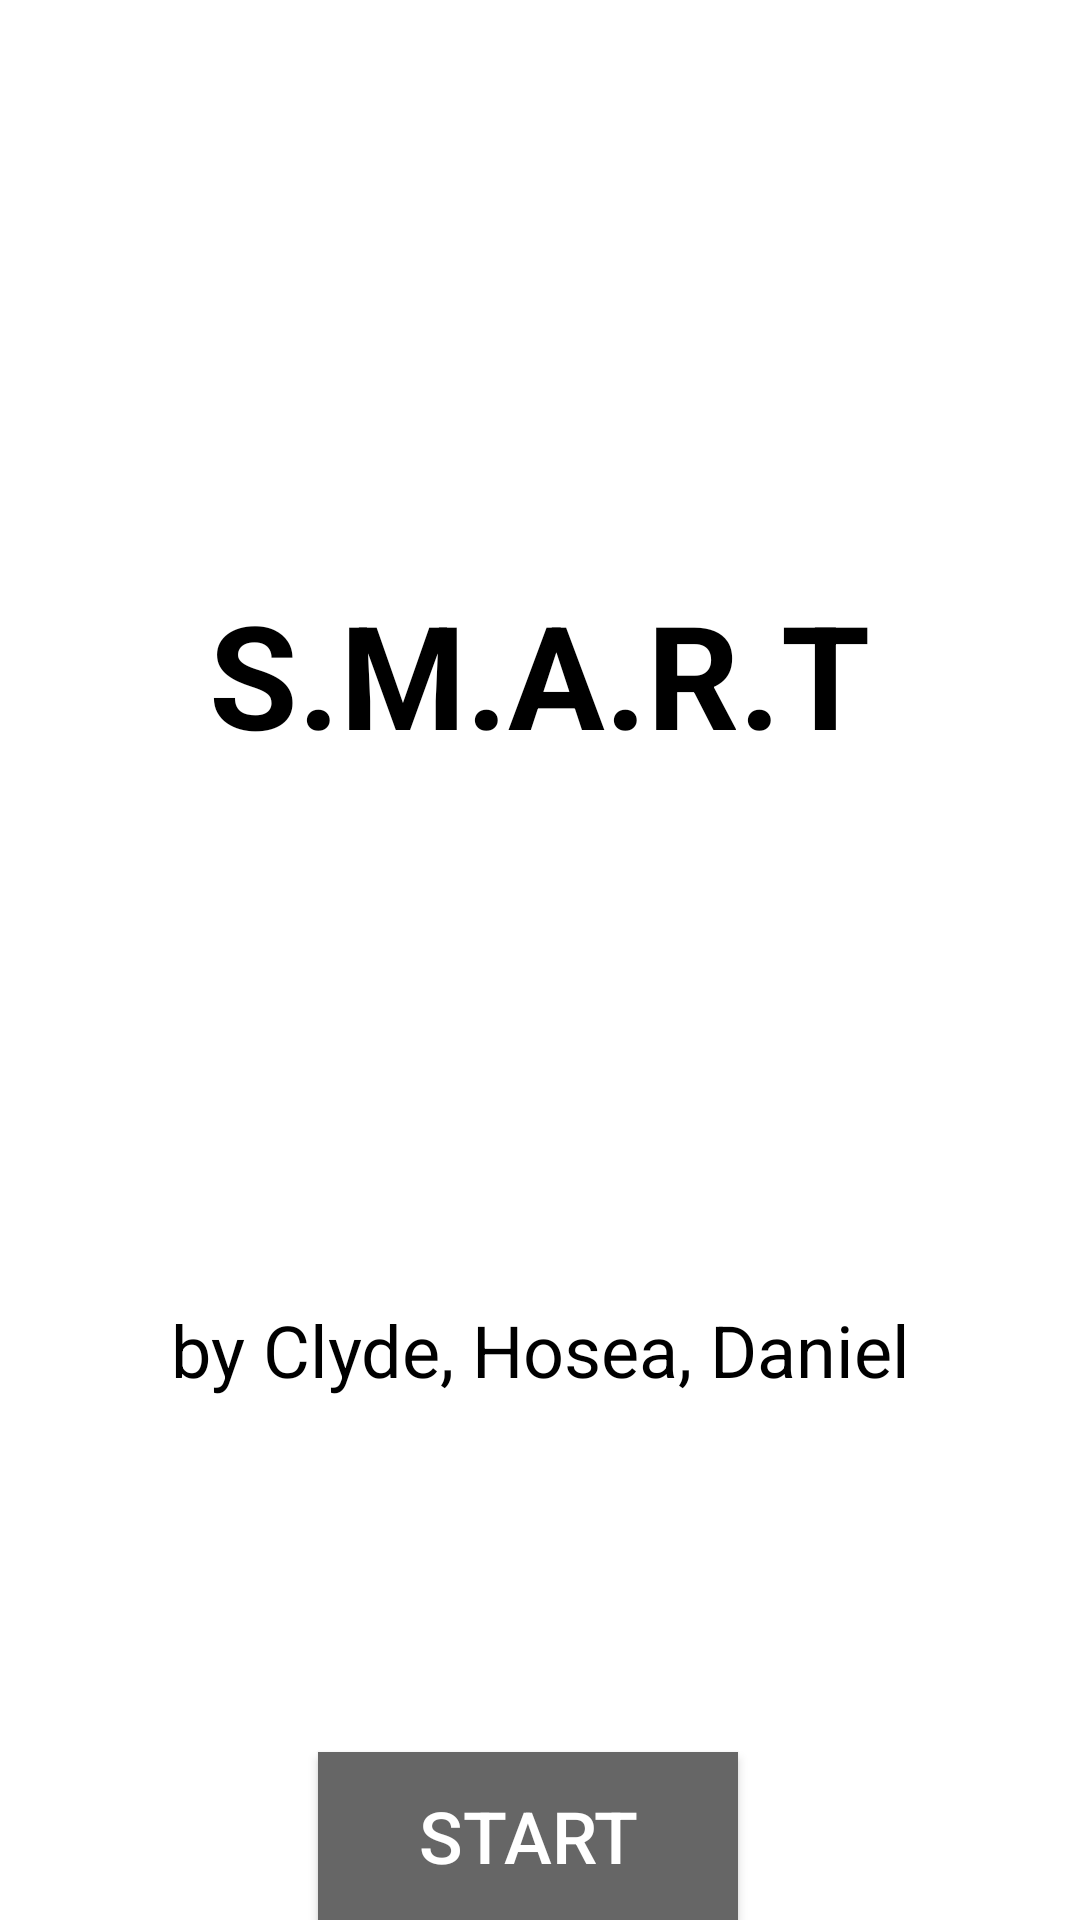

Here is an Android app screen rendered from its layout file. Give the layout XML and the strings, colors and styles it references.
<!-- AndroidManifest.xml: application theme Theme.SMARTApp -->
<!-- res/layout/activity_main.xml -->
<?xml version="1.0" encoding="utf-8"?>
<RelativeLayout xmlns:android="http://schemas.android.com/apk/res/android"
    xmlns:tools="http://schemas.android.com/tools"
    android:layout_width="match_parent"
    android:layout_height="match_parent"
    android:background="@android:color/white"
    tools:context=".MainActivity">

    <TextView
        android:id="@+id/title"
        android:layout_width="249dp"
        android:layout_height="249dp"
        android:layout_alignParentLeft="false"
        android:layout_centerHorizontal="true"
        android:layout_marginTop="100dp"
        android:gravity="center"
        android:text="S.M.A.R.T"
        android:textSize="48sp"
        android:textStyle="bold"
        android:textColor="@android:color/black"/>

    <TextView
        android:id="@+id/subtitle"
        android:layout_width="256dp"
        android:layout_height="182dp"
        android:layout_below="@id/title"
        android:layout_centerHorizontal="true"
        android:layout_marginTop="10dp"
        android:gravity="center"
        android:text="by Clyde, Hosea, Daniel"
        android:textSize="24sp"
        android:textColor="@android:color/black"/>

    <Button
        android:id="@+id/startButton"
        android:layout_width="140dp"
        android:layout_height="74dp"
        android:layout_below="@id/subtitle"
        android:layout_alignParentEnd="true"
        android:layout_marginTop="43dp"
        android:layout_marginEnd="114dp"
        android:background="#666666"
        android:gravity="center"
        android:text="START"
        android:textColor="#FFFFFF"
        android:textSize="24sp" />

</RelativeLayout>
<!-- resources referenced by this layout -->
<resources>
  <style name="Theme.SMARTApp" parent="Base.Theme.SMARTApp" />
  <style name="Base.Theme.SMARTApp" parent="Theme.Material3.DayNight.NoActionBar">
          
          <item name="colorPrimary">@android:color/black</item>
          <item name="colorPrimaryVariant">@android:color/black</item>
          <item name="colorOnPrimary">@android:color/white</item>
          
          <item name="colorSecondary">@android:color/black</item>
          <item name="colorSecondaryVariant">@android:color/black</item>
          <item name="colorOnSecondary">@android:color/white</item>
          
          <item name="android:statusBarColor">@android:color/black</item>
      </style>
</resources>
